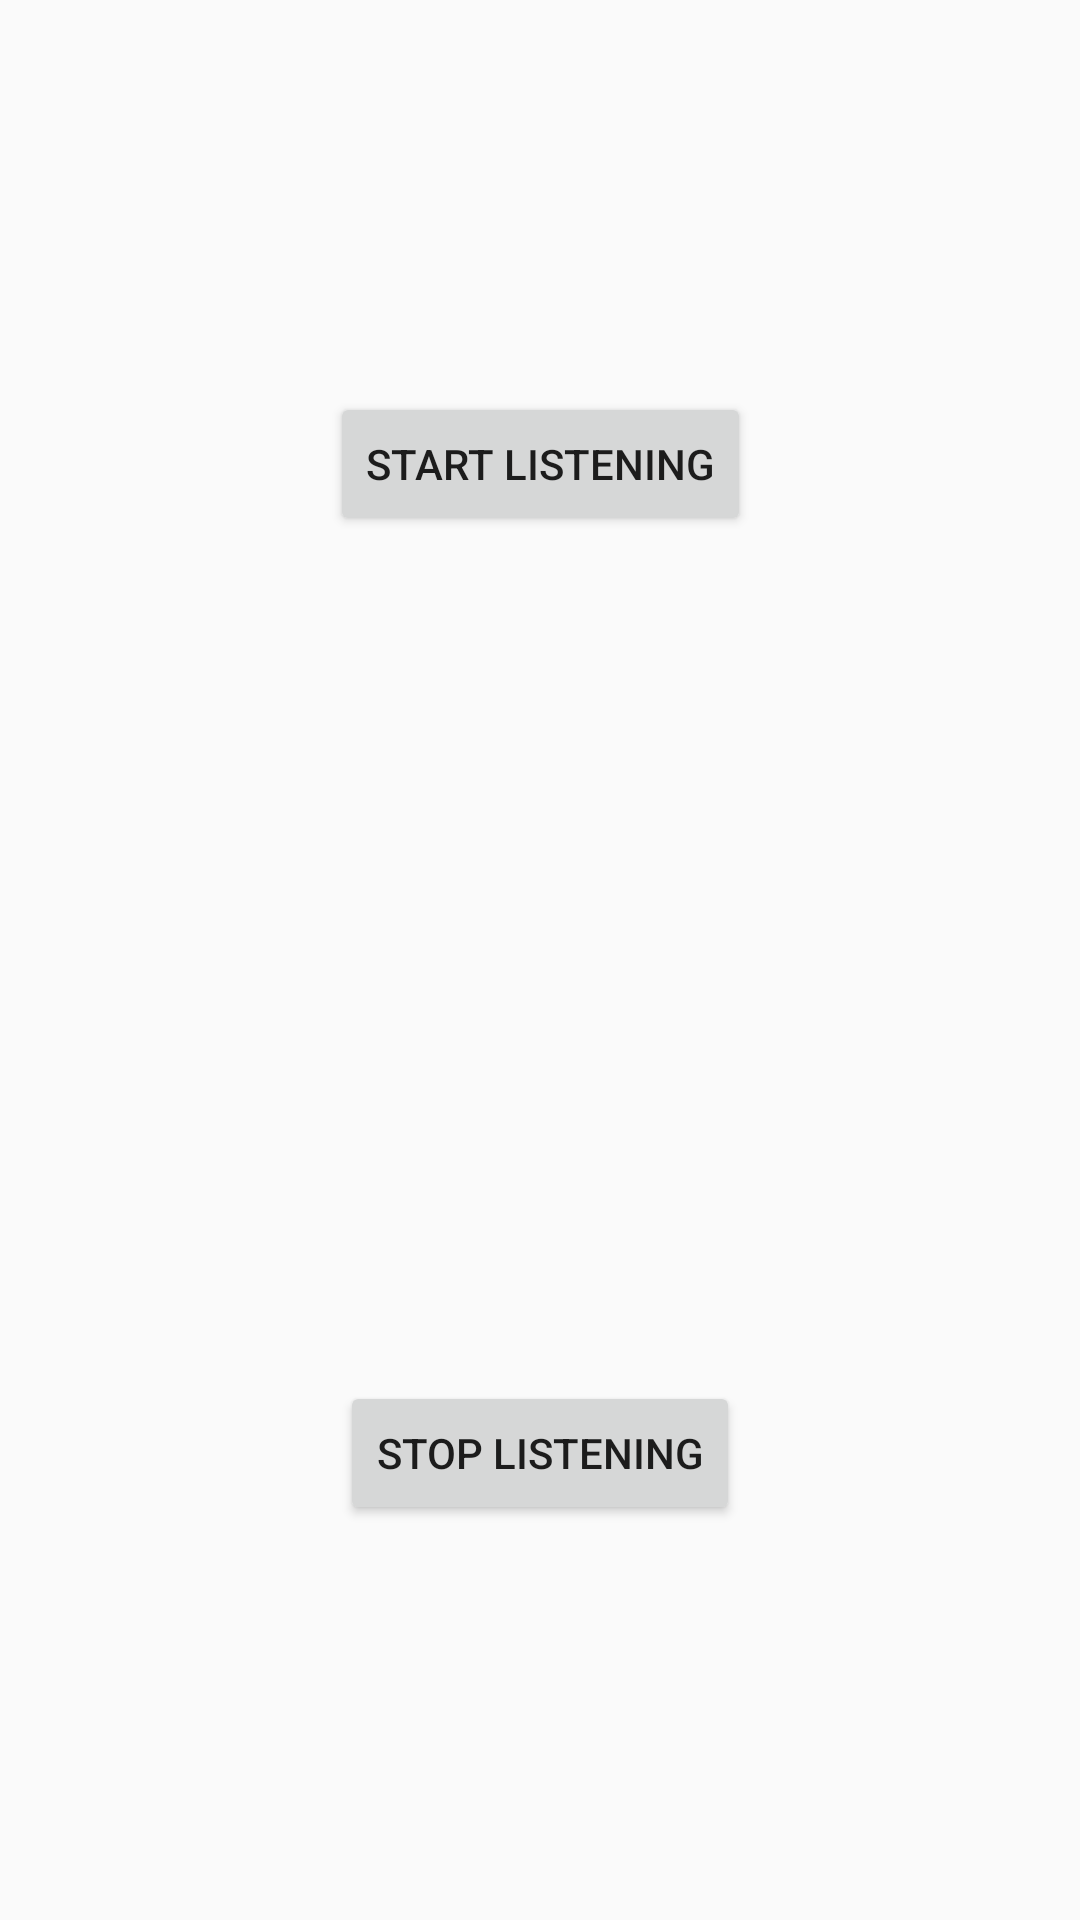

Reconstruct the res/layout file that produces this screen, plus the resources it refers to.
<!-- AndroidManifest.xml: application theme AppTheme -->
<!-- res/layout/activity_main.xml -->
<?xml version="1.0" encoding="utf-8"?>
<android.support.constraint.ConstraintLayout xmlns:android="http://schemas.android.com/apk/res/android"
    xmlns:app="http://schemas.android.com/apk/res-auto"
    xmlns:tools="http://schemas.android.com/tools"
    android:layout_width="match_parent"
    android:layout_height="match_parent"
    tools:context="aueb.nasia_kouts.gr.kitchenapollo.MainActivity">

    <TextView
        android:id="@+id/TestingText"
        android:layout_width="wrap_content"
        android:layout_height="wrap_content"
        android:layout_marginBottom="8dp"
        android:layout_marginEnd="8dp"
        android:layout_marginStart="8dp"
        android:layout_marginTop="8dp"
        android:ems="10"
        android:text=""
        app:layout_constraintBottom_toBottomOf="parent"
        app:layout_constraintEnd_toEndOf="parent"
        app:layout_constraintHorizontal_bias="0.503"
        app:layout_constraintStart_toStartOf="parent"
        app:layout_constraintTop_toTopOf="parent"
        app:layout_constraintVertical_bias="0.498" />

    <Button
        android:id="@+id/button"
        android:layout_width="wrap_content"
        android:layout_height="wrap_content"
        android:layout_marginBottom="8dp"
        android:layout_marginEnd="8dp"
        android:layout_marginStart="8dp"
        android:layout_marginTop="8dp"
        android:text="Start Listening"
        app:layout_constraintBottom_toTopOf="@+id/TestingText"
        app:layout_constraintEnd_toEndOf="parent"
        app:layout_constraintStart_toStartOf="parent"
        app:layout_constraintTop_toTopOf="parent"
        android:onClick="StartListening"/>

    <Button
        android:id="@+id/button2"
        android:layout_width="wrap_content"
        android:layout_height="wrap_content"
        android:layout_marginBottom="8dp"
        android:layout_marginEnd="8dp"
        android:layout_marginStart="8dp"
        android:layout_marginTop="8dp"
        android:text="Stop Listening"
        app:layout_constraintBottom_toBottomOf="parent"
        app:layout_constraintEnd_toEndOf="parent"
        app:layout_constraintStart_toStartOf="parent"
        app:layout_constraintTop_toBottomOf="@+id/TestingText"
        android:onClick="StopListening"/>
</android.support.constraint.ConstraintLayout>
<!-- resources referenced by this layout -->
<resources>
  <style name="AppTheme" parent="Theme.AppCompat.Light.DarkActionBar">
          
          <item name="colorPrimary">@color/primary</item>
          <item name="colorPrimaryDark">@color/primary_dark</item>
          <item name="colorAccent">@color/accent</item>
      </style>
  <color name="primary">#009688</color>
  <color name="primary_dark">#00796B</color>
  <color name="accent">#FFC107</color>
</resources>
